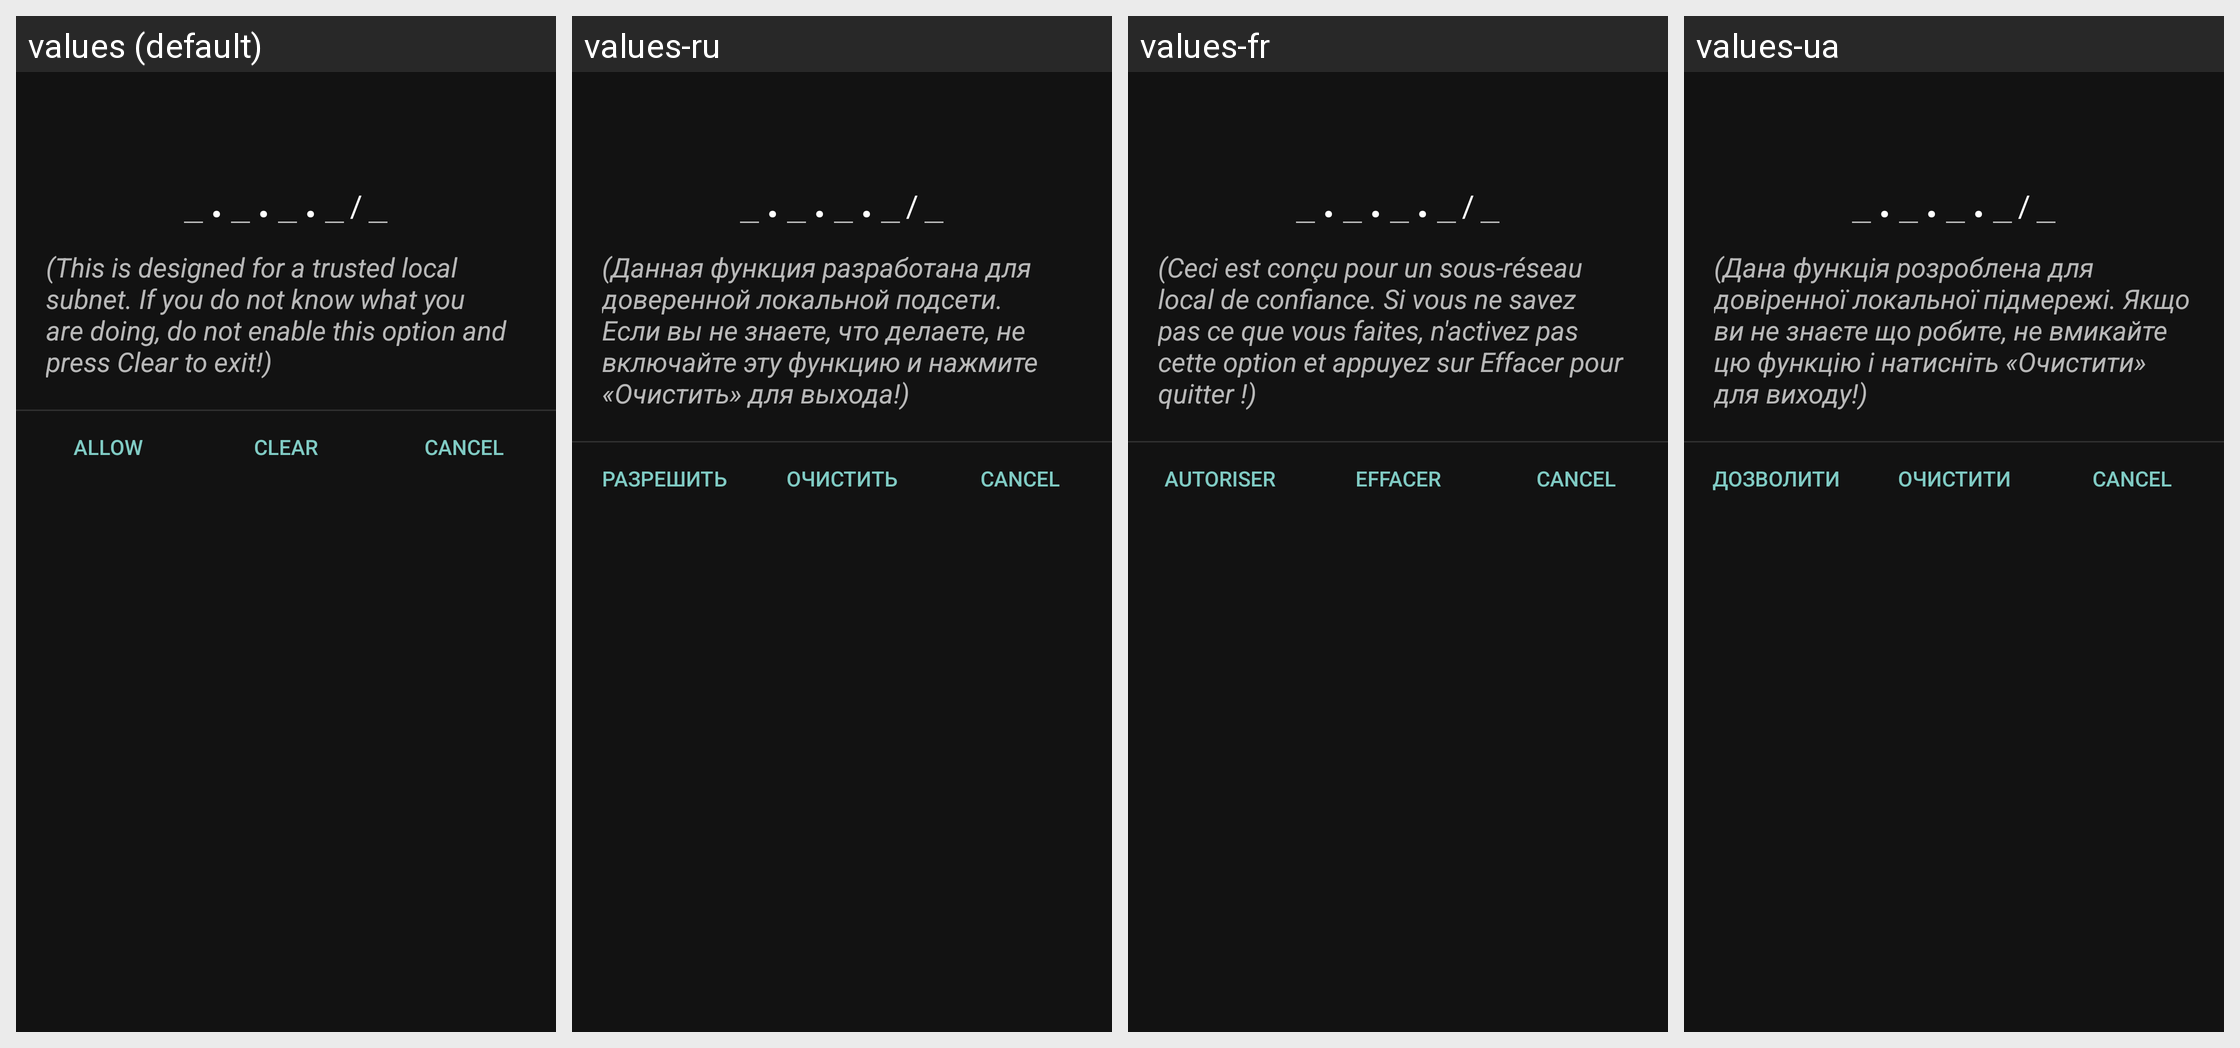

Strings drawn on this Android screen and how each of the app's shown locales translates them:
Android screen res/layout/dialog_confirm_subnet.xml rendered under 4 locales, left to right: values (default), values-ru, values-fr, values-ua. Device: Nexus 5 (rendered at 1080×1920; each locale shown at half size, 540×960, under a caption strip naming it); theme SWTheme.
Other locales in the repository, not shown: values-de, values-hu.
Strings drawn on this screen, with the default value and each locale's value (text and hints the layout hard-codes, and strings that could not be matched under every locale, appear in the picture but are not listed):

dialog_subnet_message2
  values: (This is designed for a trusted local subnet. If you do not know what you are doing, do not enable this option and press Clear to exit!)
  values-ru: (Данная функция разработана для доверенной локальной подсети. Если вы не знаете, что делаете, не включайте эту функцию и нажмите «Очистить» для выхода!)
  values-fr: (Ceci est conçu pour un sous-réseau local de confiance. Si vous ne savez pas ce que vous faites, n'activez pas cette option et appuyez sur Effacer pour quitter !)
  values-ua: (Дана функція розроблена для довіренної локальної підмережі. Якщо ви не знаєте що робите, не вмикайте цю функцію і натисніть «Очистити» для виходу!)

dialog_allow
  values: Allow
  values-ru: Разрешить
  values-fr: Autoriser
  values-ua: Дозволити

dialog_clear
  values: Clear
  values-ru: Очистить
  values-fr: Effacer
  values-ua: Очистити
